Run: headless pygame with SDL's dummy video driver; simulated clock (each Clock.tick advances the game by its frame time, no real sleeping); random seed 0; keys injected as events and as key.get_pressed() state; no mouse input.
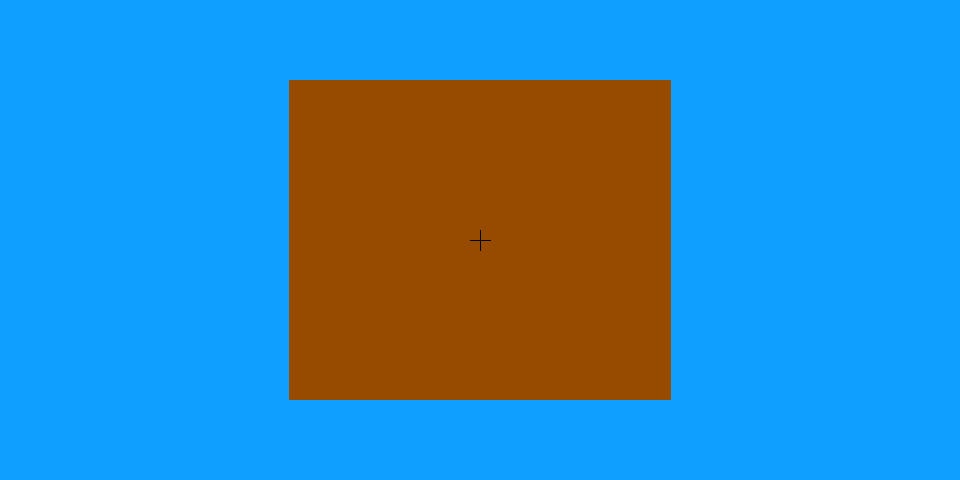
Frame 1 of 4 · flips 1–60 · no input
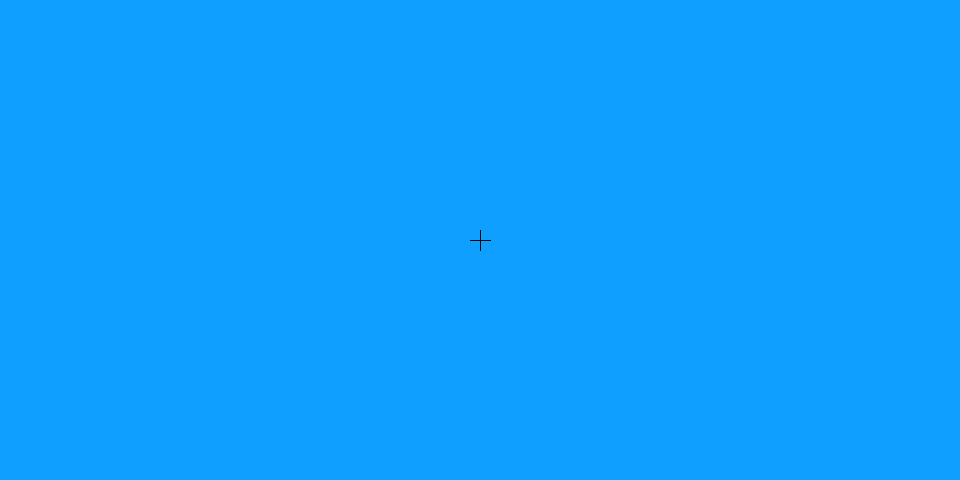
Frame 2 of 4 · flips 61–180 · tapped SPACE, RETURN · held RIGHT (→), D
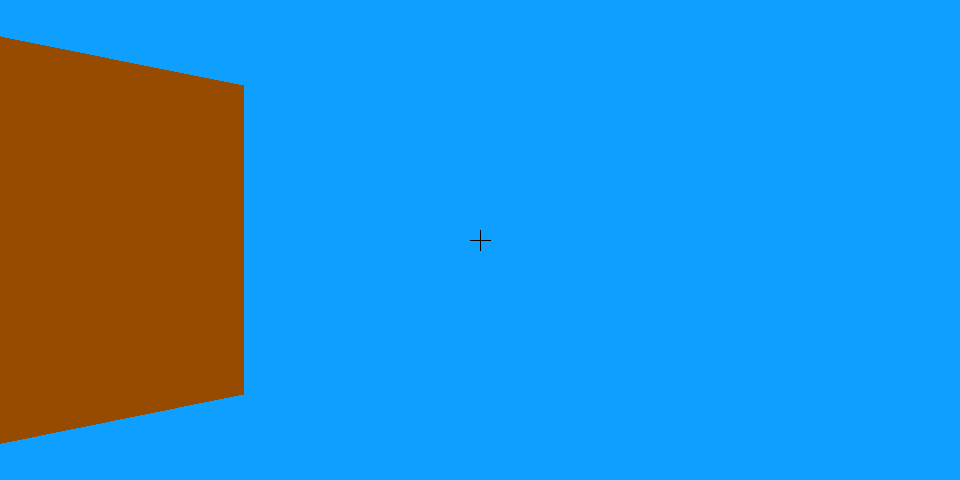
Frame 3 of 4 · flips 181–300 · held DOWN (↓), S
Frame 4 of 4 · flips 301–420 · held LEFT (←), A, UP (↑), W · screen same as frame 2, image omitted

The pygame program that drew these frames:

from operator import itemgetter
from math import *
import pygame
import time

class rect:

    def __init__(self,x,y):
        #creation d'un rectangle de largeur la et de longueur lo
        self.x_t = x
        self.y_t = y
        self.nb_geo = 4

    def get_geo(self,coo,cote):
        #renvoie la geo de chaque cote du rect

        if cote == 0:
            # en haut
            return [[coo[0]-(1/2)*self.x_t,coo[1]-(1/2)*self.y_t],[coo[0]+(1/2)*self.x_t,coo[1]-(1/2)*self.y_t]]
        elif cote == 1:
            # a gauche
            return [[coo[0]-(1/2)*self.x_t,coo[1]-(1/2)*self.y_t],[coo[0]-(1/2)*self.x_t,coo[1]+(1/2)*self.y_t]]
        elif cote == 2:
            # en bas
            return [[coo[0]-(1/2)*self.x_t,coo[1]+(1/2)*self.y_t],[coo[0]+(1/2)*self.x_t,coo[1]+(1/2)*self.y_t]]
        elif cote == 3:
            # a droite
            return [[coo[0]+(1/2)*self.x_t,coo[1]-(1/2)*self.y_t],[coo[0]+(1/2)*self.x_t,coo[1]+(1/2)*self.y_t]]

    def get_nb_geo(self):
        return self.nb_geo

    def get_size(self):
        return [self.x_t,self.y_t]

    def test_colision(self, is_entity,coo_extern,coo_intern):
        if not is_entity:
            if (coo_intern[0] - (1/2)*self.x_t < coo_extern[0] < coo_intern[0] + (1/2)*self.x_t) and (coo_intern[1] - (1/2)*self.y_t < coo_extern[1] < coo_intern[1] + (1/2)*self.y_t):
                return True
            else:
                return False

        return False

class block:

    def __init__(self,x,y,h):

        self.geo = rect(50,50)
        self.x = x
        self.y = y
        self.height = h

    def get_coo(self):
        return [self.x, self.y]

    def get_geo(self):
        return self.geo

    def get_height(self):
        return self.height

class wall:

    def __init__(self,x,y,h):

        self.geo = rect(200,50)
        self.x = x
        self.y = y
        self.height = h

    def get_coo(self):
        return [self.x, self.y]

    def get_geo(self):
        return self.geo

    def get_height(self):
        return self.height

class player:

    def __init__(self,x,y):
        self.x = x
        self.y = y
        self.ori = 0

    def get_ori(self):
        return self.ori

    def get_coo(self):
        return [self.x, self.y]

    def set_coo(self,coo):
        self.x = coo[0]
        self.y = coo[1]

    def set_ori(self,ori):
        self.ori = ori

class raycast:

    def __init__(self, fov, height):

        """
        self.map = [
            block(25,25,25),block(75,25,25),block(125,25,25),block(175,25,25),block(225,25,25),block(275,25,25),block(325,25,25),block(375,25,25),block(425,25,25),block(475,25,25),
            block(25,75,25),block(225, 75, 25),block(475, 75, 25),
            block(25, 125, 25), block(125, 125, 25),block(325, 125, 25),block(475, 125, 25),
            block(25, 175, 25), block(125, 175, 25),block(175, 175, 25),block(225, 175, 25),block(275, 175, 25),block(325, 175, 25),block(375, 175, 25),block(425, 175, 25),block(475, 175, 25),
            block(25, 225, 25), block(125, 225, 25),block(475, 225, 25),
            block(25, 275, 25), block(125, 275, 25),block(225, 275, 25),block(275, 275, 25),block(325, 275, 25),block(375, 275, 25),block(475, 275, 25),
            block(25, 325, 25), block(125, 325, 25),block(225, 325, 25),block(375, 325, 25),block(475, 325, 25),
            block(25, 375, 25), block(125, 375, 25),block(225, 375, 25),block(325, 375, 25),block(375, 375, 25),block(475, 375, 25),
            block(25, 425, 25),block(225, 425, 25),block(475, 425, 25),
            block(25,475,25),block(75,475,25),block(125,475,25),block(175,475,25),block(225,475,25),block(275,475,25),block(325,475,25),block(375,475,25),block(425,475,25),block(475,475,25)
                    ]
        """
        self.map = [block(100,0,25)]
        self.entity = [player(0, 0)]
        self.fov = fov
        self.render_distance = 100000
        self.step = 10
        self.draw_buffer = []
        self.height = height

    def get_draw_buffer(self):
        return self.draw_buffer

    def get_map(self):
        return self.map

    def get_entity(self):
        return self.entity

    def get_player_coo(self):
        return self.entity[0].get_coo()

    def set_player_coo(self,coo):
        self.entity[0].set_coo(coo)

    def get_player_ori(self):
        return self.entity[0].get_ori()

    def set_player_ori(self,ori):
        self.entity[0].set_ori(ori)

    def for_3d(self,angle,ray_size,geo,hauteur):

        reel_ray_size = [cos(angle[0] - self.entity[0].get_ori()) * ray_size[0], cos(angle[1] - self.entity[0].get_ori()) * ray_size[1]]

        rel_angle = [(angle[0] - self.entity[0].get_ori() + pi) % (2 * pi) - pi,(angle[1] - self.entity[0].get_ori() + pi) % (2 * pi) - pi]

        proj_factor = self.height * hauteur

        height_wall = [proj_factor / (reel_ray_size[0] + 0.0001),proj_factor / (reel_ray_size[1] + 0.0001)]

        self.draw_buffer.append([ (ray_size[0] + ray_size[1]) /2 , geo, height_wall,rel_angle])

    def raycast(self,colision_detect):

        self.draw_buffer = []

        fov_start = (self.entity[0].get_ori() - self.fov / 2) % (2 * pi)
        fov_end = (self.entity[0].get_ori() + self.fov / 2) % (2 * pi)
        player_coo = self.entity[0].get_coo()

        #on parcour tout les elements de la map
        for objet in self.map:
            #tout les element pour l'instant ont 4 faces
            for cote in range(objet.get_geo().get_nb_geo()):

                #si la geo est dans le champs de vision (pas just le point mais bien toute la geo de la face selec)
                geo_is_in_fov = False

                #on recupère la geo de la face cote de l'objet selectionné
                geo = objet.get_geo().get_geo(objet.get_coo(),cote)

                angle_buff = []
                ray_buff = []

                #on parcour les deux point qui compose la geo
                for point in geo:
                    #determiner la distance entre le point et le joueur ainsi que l'angle que fait le rayon
                    dx = point[0] - player_coo[0]
                    dy = point[1] - player_coo[1]
                    ray_size = sqrt(dx ** 2 + dy ** 2)
                    angle = atan2( dy, dx)
                    angle = angle % (2 * pi)

                    #stocker les var des des buff
                    angle_buff.append(angle)
                    ray_buff.append(ray_size)

                    #on verifie si la geo est dans le champ de vision
                    if not geo_is_in_fov:
                        if fov_start < fov_end:
                            geo_is_in_fov = fov_start <= angle <= fov_end
                        else:
                            geo_is_in_fov = angle >= fov_start or angle <= fov_end

                if geo_is_in_fov:

                    face_visible = False
                    blocked_by_self = False

                    if colision_detect:
                        for ele in range(len(geo)):
                            #si le rayon est pas trop loin et qu'il est dans la fov

                            if ray_buff[ele] <= self.render_distance:
                                ray_x = player_coo[0]
                                ray_y = player_coo[1]

                                total_steps = int(ray_buff[ele] / self.step)
                                blocked = False

                                for i in range(total_steps):

                                    ray_x += self.step * cos(angle_buff[ele])
                                    ray_y += self.step * sin(angle_buff[ele])

                                    for elements in self.map:
                                        if elements.get_geo().test_colision(False,(ray_x,ray_y),elements.get_coo()):
                                            blocked = True
                                            if elements == objet:
                                                blocked_by_self = True
                                            break
                                    #si mure touché
                                    if blocked or blocked_by_self:
                                        break

                                #si ca na pas touche de mure
                                if not blocked and not blocked_by_self:
                                    #meme si le mure etait considere comme invisible il devient visible car il y a au moin un bout de visible
                                    face_visible = True
                                    break
                    else:
                        face_visible = True

                    if face_visible:
                        self.for_3d(angle_buff, ray_buff, geo,objet.get_height())

class game:

    def __init__(self):

        self.run = True
        self.pressed_p = False
        self.pressed_f3 = False
        self.pressed_i = False
        self.view_3d = True
        self.debug = False
        self.colision_detect = False

        self.screen = pygame.display.set_mode((960, 480))
        self.pressed = pygame.key.get_pressed()
        self.fov = radians(80)

        self.width = self.screen.get_width()
        self.height = self.screen.get_height()

        self.ray_engine = raycast(self.fov,self.height)
        self.draw_buffer = []

        self.stamp = time.time()
        self.old_stamp = self.stamp

        self.draw_stamp = time.time()
        self.old_draw_stamp = self.draw_stamp

        self.tps_max = 60
        self.fps_max = 120

    def draw_3d(self):

        self.screen.fill((15, 160, 255))

        for geo in self.draw_buffer:

            distance_du_centre = [(tan(geo[3][0])/tan(self.fov/2))*(self.width/2)+self.width/2,(tan(geo[3][1])/tan(self.fov/2))*(self.width/2)+self.width/2]

            if self.debug:

                #bleu

                pygame.draw.line(self.screen, (0, 0, 255), (distance_du_centre[0], self.height / 2 + geo[2][0]),(distance_du_centre[1], self.height / 2 + geo[2][1]))

                #rouge

                pygame.draw.line(self.screen, (255, 0, 0), (distance_du_centre[0], self.height / 2 - geo[2][0]),(distance_du_centre[1], self.height / 2 - geo[2][1]))

                #vert

                pygame.draw.line(self.screen, (0, 255,0), (distance_du_centre[0], self.height / 2 + geo[2][0]),(distance_du_centre[0], self.height / 2 - geo[2][0]))

                pygame.draw.line(self.screen, (0, 255, 0), (distance_du_centre[1], self.height / 2 + geo[2][1]),(distance_du_centre[1], self.height / 2 - geo[2][1]))

            else:

                pygame.draw.polygon(
                    self.screen,
                    (150, 75, 0),
                    [
                        (distance_du_centre[0], self.height / 2 - geo[2][0]),
                        (distance_du_centre[1], self.height / 2 - geo[2][1]),
                        (distance_du_centre[1], self.height / 2 + geo[2][1]),
                        (distance_du_centre[0], self.height / 2 + geo[2][0])
                    ]
                )

        pygame.draw.line(self.screen, (0, 0, 0), (self.width / 2, self.height / 2 - 10),
                         (self.width / 2, self.height / 2 + 10))
        pygame.draw.line(self.screen, (0, 0, 0), (self.width / 2 - 10, self.height / 2),
                         (self.width / 2 + 10, self.height / 2))

        pygame.display.flip()

        #color = 150 / (1 + ray_size * ray_size * 0.0001) + 100
        #pygame.draw.rect(self.screen, (color, color, color), (((angle_trigo + 0.00001) * size_pixel), (self.height / 2) - (height_wall / 2), size_pixel, height_wall))

    def draw_ray(self, ori, size, color):

        ray_x = self.ray_engine.get_player_coo()[0] + size * cos(ori)
        ray_y = self.ray_engine.get_player_coo()[1] + size * sin(ori)

        pygame.draw.line(self.screen, color,(self.ray_engine.get_player_coo()[0], self.ray_engine.get_player_coo()[1]), (ray_x, ray_y))

    def draw_map(self):

        pygame.display.flip()
        self.screen.fill((0, 0, 0))

        for element in self.ray_engine.get_map():
            pygame.draw.rect(self.screen, (100, 100, 100),(element.get_geo().get_geo(element.get_coo(),0)[0][0], element.get_geo().get_geo(element.get_coo(),0)[0][1], element.get_geo().get_size()[0],element.get_geo().get_size()[1]))

        for ray in self.draw_buffer:
            for geo in ray[1]:
                pygame.draw.line(self.screen, (255,255,255),(self.ray_engine.get_player_coo()[0], self.ray_engine.get_player_coo()[1]), (geo[0], geo[1]))

        self.draw_ray(self.ray_engine.get_player_ori() - self.fov / 2, 100, (255, 0, 0))
        self.draw_ray(self.ray_engine.get_player_ori() + self.fov / 2, 100, (255, 0, 0))
        self.draw_ray(self.ray_engine.get_player_ori(), 100, (255, 0, 255))

        pygame.draw.circle(self.screen, (255, 0, 0), (int(self.ray_engine.get_entity()[0].get_coo()[0]), int(self.ray_engine.get_entity()[0].get_coo()[1])), 5)

    def inputs(self):

        self.pressed = pygame.key.get_pressed()

        if self.pressed[pygame.K_DELETE]:
            self.run = False

        if self.pressed[pygame.K_LEFT]:
            if self.ray_engine.get_player_ori() <= radians(0):
                self.ray_engine.set_player_ori(radians(360))
            self.ray_engine.set_player_ori(self.ray_engine.get_player_ori() - 0.04)

        if self.pressed[pygame.K_RIGHT]:
            if self.ray_engine.get_player_ori() >= radians(360):
                self.ray_engine.set_player_ori(0)
            self.ray_engine.set_player_ori(self.ray_engine.get_player_ori() + 0.04)

        if self.pressed[pygame.K_UP]:
            self.ray_engine.set_player_coo([self.ray_engine.get_player_coo()[0] + cos(self.ray_engine.get_player_ori()) * 2.5,self.ray_engine.get_player_coo()[1] + sin(self.ray_engine.get_player_ori()) * 2.5])

        if self.pressed[pygame.K_DOWN]:
            self.ray_engine.set_player_coo([self.ray_engine.get_player_coo()[0] - cos(self.ray_engine.get_player_ori()) * 2.5, self.ray_engine.get_player_coo()[1] - sin(self.ray_engine.get_player_ori()) * 2.5])

        if self.pressed[pygame.K_p] and not self.pressed_p:

            if self.view_3d:

                self.view_3d = False
                self.screen = pygame.display.set_mode((500, 500))
                self.height = self.screen.get_height()
                self.width = self.screen.get_width()

            else:

                self.view_3d = True
                self.screen = pygame.display.set_mode((960, 480))
                self.height = self.screen.get_height()
                self.width = self.screen.get_width()

            self.pressed_p = True

        elif not self.pressed[pygame.K_p] and self.pressed_p:
            self.pressed_p = False

        if self.pressed[pygame.K_F3] and not self.pressed_f3:

            if self.debug:

                self.debug = False

            else:

                self.debug = True

            self.pressed_f3 = True

        elif not self.pressed[pygame.K_F3] and self.pressed_f3:
            self.pressed_f3 = False

        if self.pressed[pygame.K_i] and not self.pressed_i:

            if self.colision_detect:

                self.colision_detect = False

            else:

                self.colision_detect = True

            self.pressed_i = True

        elif not self.pressed[pygame.K_i] and self.pressed_i:
            self.pressed_i = False

        for pygame_event in pygame.event.get():
            if pygame_event.type == pygame.QUIT:
                self.run = False

    def run_game(self):
            time.sleep(1 / self.fps_max)
            while self.run:
                if self.stamp - self.old_stamp > 1 / self.tps_max:
                    self.inputs()
                    self.old_stamp = self.stamp
                self.stamp = time.time()

                if self.draw_stamp - self.old_draw_stamp > 1 / self.fps_max:
                    self.ray_engine.raycast(self.colision_detect)
                    self.draw_buffer = self.ray_engine.get_draw_buffer()
                    self.draw_buffer.sort(key=itemgetter(0))
                    if not self.view_3d:
                        self.draw_map()
                    else:
                        self.draw_3d()
                        pass
                    self.old_draw_stamp = self.draw_stamp
                self.draw_stamp = time.time()

pygame.init()
game = game()
game.run_game()
pygame.quit()
